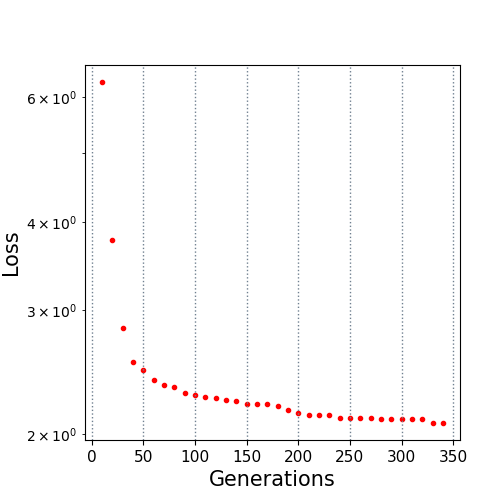

Values plotted in this chart, from the file beside it:
10.0, 6.306442
20.0, 3.764
30.0, 2.83
40.0, 2.531
50.0, 2.464
60.0, 2.39
70.0, 2.348
80.0, 2.332
90.0, 2.292
100.0, 2.273
110.0, 2.263
120.0, 2.251
130.0, 2.235
140.0, 2.228
150.0, 2.207
160.0, 2.207
170.0, 2.207
180.0, 2.194
190.0, 2.167
200.0, 2.146
210.0, 2.133
220.0, 2.133
230.0, 2.133
240.0, 2.113
250.0, 2.113
260.0, 2.113
270.0, 2.107
280.0, 2.101
290.0, 2.101
300.0, 2.101
310.0, 2.101
320.0, 2.101
330.0, 2.076
340.0, 2.076
